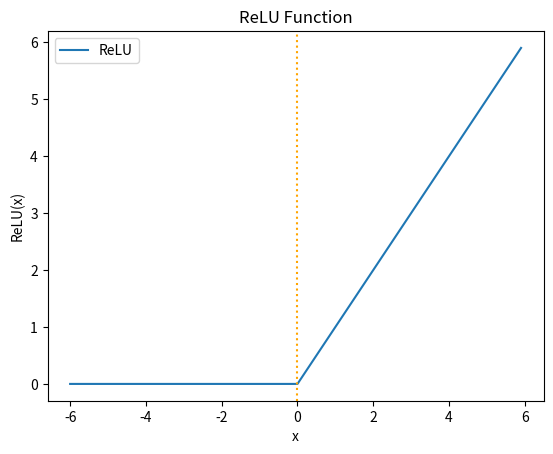

This figure's Python source:
import numpy as np
import matplotlib.pyplot as plt

# ReLU 함수 정의
def relu(x):
    return np.maximum(0, x)

# x 값 생성
x = np.arange(-6.0, 6.0, 0.1)
y = relu(x)

# ReLU 함수 플롯
plt.plot(x, y, label='ReLU')

# x = 0 선 (y축) 플롯
plt.axvline(0, color='orange', linestyle=':')

plt.title('ReLU Function')
plt.xlabel('x')
plt.ylabel('ReLU(x)')
plt.legend()
plt.show()
